Photos from the image-classification dataset "finalCAIProject" in the GitHub repository jacobgale21/finalCAIProject. Its 12 classes are: backpack, book, calculator, chair, clock, desk, keychain, laptop, paper, pen, phone, water bottle.

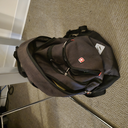
Label: backpack

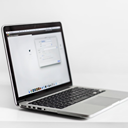
Label: laptop

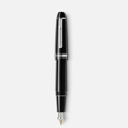
Label: pen

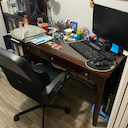
Label: desk

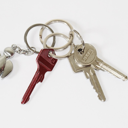
Label: keychain

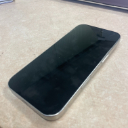
Label: phone
